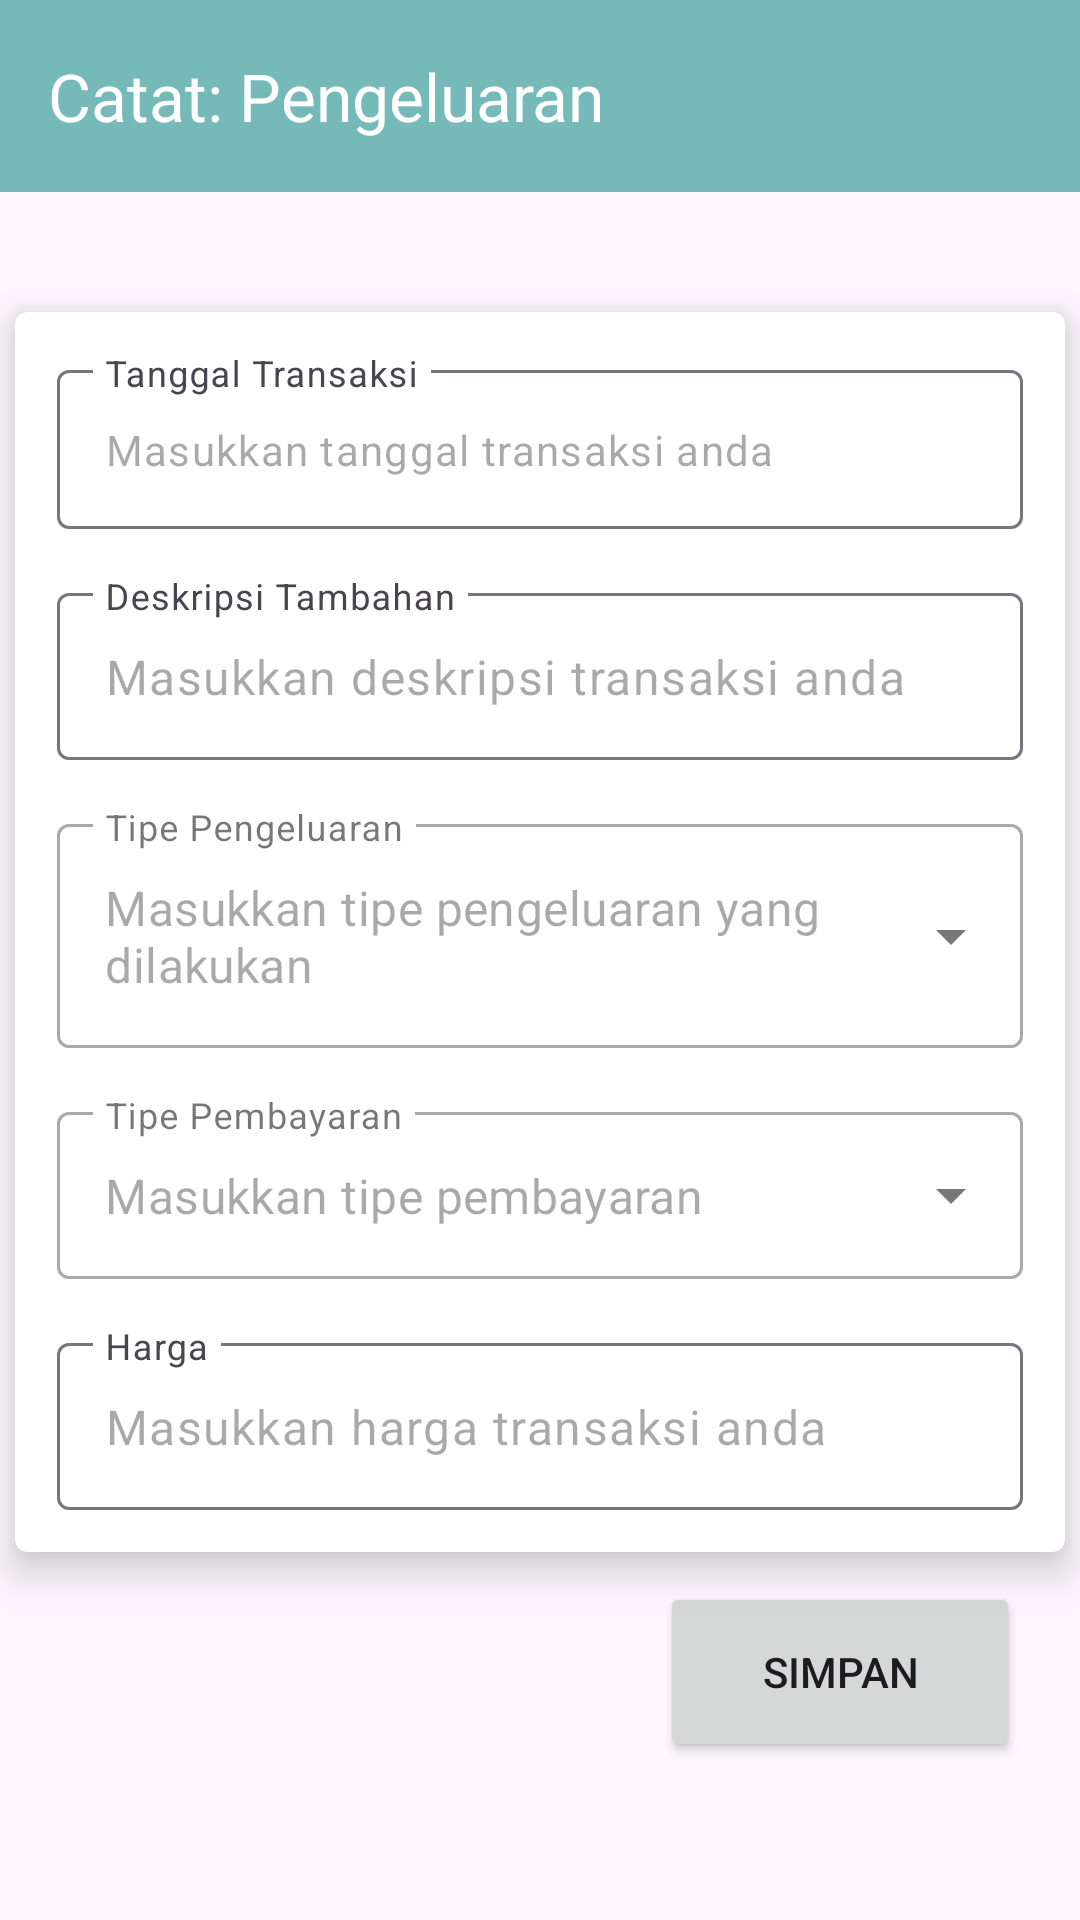

The Android layout XML behind this screen, and the referenced resources:
<!-- AndroidManifest.xml: application theme Theme.FlowableCash -->
<!-- res/layout/fragment_purchase_record.xml -->
<?xml version="1.0" encoding="utf-8"?>
<androidx.coordinatorlayout.widget.CoordinatorLayout android:layout_width="match_parent"
    android:layout_height="match_parent"
    xmlns:android="http://schemas.android.com/apk/res/android"
    xmlns:tools="http://schemas.android.com/tools"
    xmlns:app="http://schemas.android.com/apk/res-auto"
    tools:context=".view.journaling.details.PurchaseRecordFragment">

    <LinearLayout
        android:layout_width="match_parent"
        android:layout_height="match_parent"
        android:orientation="vertical">

        <com.google.android.material.appbar.AppBarLayout
            android:id="@+id/topAppBarLayout"
            android:layout_width="match_parent"
            android:layout_height="wrap_content">

            <com.google.android.material.appbar.MaterialToolbar
                android:id="@+id/topAppBar"
                android:layout_width="match_parent"
                android:layout_height="?attr/actionBarSize"
                android:alpha="0.9"
                android:background="@color/blue_sea"
                app:navigationIcon="@drawable/ic_back"
                app:navigationIconTint="@color/white"
                app:title="Catat: Pengeluaran"
                app:titleTextColor="@color/white" />
        </com.google.android.material.appbar.AppBarLayout>

        <androidx.cardview.widget.CardView
            android:layout_width="350dp"
            android:layout_height="wrap_content"
            android:layout_gravity="center"
            android:layout_marginTop="40dp"
            app:cardCornerRadius="4dp"
            app:cardElevation="8dp">

            <LinearLayout
                android:layout_width="match_parent"
                android:layout_height="match_parent"
                android:layout_gravity="center"
                android:orientation="vertical"
                android:padding="14dp">


                <com.google.android.material.textfield.TextInputLayout
                    android:id="@+id/txt_input_date"
                    android:layout_width="match_parent"
                    android:layout_height="wrap_content"
                    android:hint="@string/txt_transaction_date"
                    app:expandedHintEnabled="false">

                    <com.google.android.material.textfield.TextInputEditText
                        android:id="@+id/et_transaction_date"
                        android:layout_width="match_parent"
                        android:layout_height="wrap_content"
                        android:drawableEnd="@drawable/ic_date"
                        android:ems="10"
                        android:focusable="false"
                        android:hint="@string/txt_transaction_date_hint"
                        android:inputType="none"
                        android:textSize="14sp" />

                </com.google.android.material.textfield.TextInputLayout>

                <com.google.android.material.textfield.TextInputLayout
                    android:id="@+id/txt_input_desc"
                    android:layout_width="match_parent"
                    android:layout_height="wrap_content"
                    android:layout_marginTop="16dp"
                    android:hint="@string/txt_transaction_description"
                    app:expandedHintEnabled="false">

                    <com.google.android.material.textfield.TextInputEditText
                        android:id="@+id/et_transaction_desc"
                        android:layout_width="match_parent"
                        android:layout_height="wrap_content"
                        android:hint="@string/txt_transaction_desc_hint" />

                </com.google.android.material.textfield.TextInputLayout>

                <com.google.android.material.textfield.TextInputLayout
                    android:id="@+id/txt_input_type"
                    style="@style/Widget.MaterialComponents.TextInputLayout.OutlinedBox.ExposedDropdownMenu"
                    android:layout_width="match_parent"
                    android:layout_height="wrap_content"
                    android:layout_marginTop="16dp"
                    android:hint="@string/txt_purchase_type"
                    app:expandedHintEnabled="false">

                    <com.google.android.material.textfield.MaterialAutoCompleteTextView
                        android:id="@+id/spinner_transaction_type"
                        android:layout_width="match_parent"
                        android:layout_height="wrap_content"
                        android:hint="@string/txt_purchase_type_hint"
                        android:inputType="none" />

                </com.google.android.material.textfield.TextInputLayout>

                <com.google.android.material.textfield.TextInputLayout
                    android:id="@+id/txt_input_payment_type"
                    style="@style/Widget.MaterialComponents.TextInputLayout.OutlinedBox.ExposedDropdownMenu"
                    android:layout_width="match_parent"
                    android:layout_height="wrap_content"
                    android:layout_marginTop="16dp"
                    android:hint="@string/payment_type"
                    app:expandedHintEnabled="false">

                    <com.google.android.material.textfield.MaterialAutoCompleteTextView
                        android:id="@+id/spinner_payment_type"
                        android:layout_width="match_parent"
                        android:layout_height="wrap_content"
                        android:hint="@string/txt_payment_type_hint"
                        android:inputType="none" />

                </com.google.android.material.textfield.TextInputLayout>

                <com.google.android.material.textfield.TextInputLayout
                    android:id="@+id/txt_input_balance"
                    android:layout_width="match_parent"
                    android:layout_height="wrap_content"
                    android:layout_marginTop="16dp"
                    android:hint="@string/txt_balance"
                    app:expandedHintEnabled="false">

                    <com.google.android.material.textfield.TextInputEditText
                        android:id="@+id/et_transaction_balance"
                        android:layout_width="match_parent"
                        android:layout_height="wrap_content"
                        android:hint="@string/txt_balance_hint"
                        android:inputType="number" />

                </com.google.android.material.textfield.TextInputLayout>

            </LinearLayout>

        </androidx.cardview.widget.CardView>

        <Button
            android:id="@+id/btn_save"
            android:layout_width="120dp"
            android:layout_height="60dp"
            android:layout_gravity="end"
            android:layout_marginTop="10dp"
            android:layout_marginEnd="20dp"
            android:layout_marginBottom="6dp"
            android:text="@string/txt_save" />
    </LinearLayout>
</androidx.coordinatorlayout.widget.CoordinatorLayout>
<!-- resources referenced by this layout -->
<resources>
  <color name="blue_sea">#66B2B2</color>
  <color name="white">#FFFFFFFF</color>
  <string name="payment_type">Tipe Pembayaran</string>
  <string name="txt_balance">Harga</string>
  <string name="txt_balance_hint">Masukkan harga transaksi anda</string>
  <string name="txt_payment_type_hint">Masukkan tipe pembayaran</string>
  <string name="txt_purchase_type">Tipe Pengeluaran</string>
  <string name="txt_purchase_type_hint">Masukkan tipe pengeluaran yang dilakukan</string>
  <string name="txt_save">Simpan</string>
  <string name="txt_transaction_date">Tanggal Transaksi</string>
  <string name="txt_transaction_date_hint">Masukkan tanggal transaksi anda</string>
  <string name="txt_transaction_desc_hint">Masukkan deskripsi transaksi anda</string>
  <string name="txt_transaction_description">Deskripsi Tambahan</string>
  <style name="Theme.FlowableCash" parent="Base.Theme.FlowableCash" />
  <style name="Base.Theme.FlowableCash" parent="Theme.Material3.DayNight.NoActionBar">
          
          <item name="colorPrimary">@color/blue_sea</item>
      </style>
</resources>
